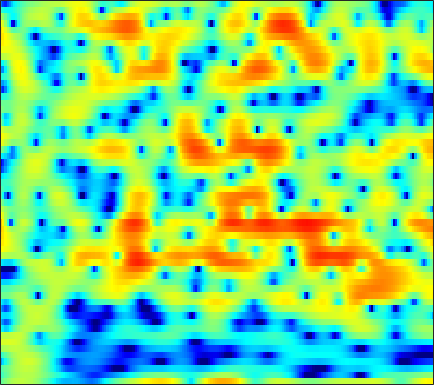

The table this chart was drawn from, first rows:
-1.2744, -0.63595, 0.15018, 0.81289, 1.2239, 1.6752, 1.9741, 2.1618, 2.3118, 2.3785, 2.3629, 2.2914, 2.128, 1.9142, 1.7141, 1.3712, 0.94973, 0.60359, 0.057941, -0.57088, -1.2641, -1.8454, -2.7352, -3.6468
-2.819, -2.182, -1.366, -0.6189, -0.1163, 0.4732, 0.9773, 1.29, 1.621, 1.86, 2.014, 2.074, 2.08, 2.01, 1.906, 1.701, 1.428, 1.181, 0.7952, 0.3477, -0.1496, -0.5541, -1.128, -1.729
-1.954, -1.531, -0.9267, -0.3151, 0.1297, 0.6973, 1.21, 1.548, 1.928, 2.221, 2.422, 2.51, 2.542, 2.472, 2.353, 2.104, 1.755, 1.422, 0.8918, 0.2538, -0.4923, -1.129, -2.074, -3.132
-8.43, -6.319, -4.079, -2.319, -1.23, -0.03021, 0.9336, 1.521, 2.147, 2.612, 2.93, 3.077, 3.159, 3.115, 2.998, 2.74, 2.362, 1.998, 1.406, 0.6928, -0.1568, -0.8849, -1.992, -3.253
-3.265, -2.529, -1.524, -0.5755, 0.06882, 0.8179, 1.434, 1.804, 2.185, 2.44, 2.574, 2.598, 2.54, 2.383, 2.204, 1.889, 1.489, 1.139, 0.6033, -0.001849, -0.6744, -1.221, -2.009, -2.851
1.254, 1.463, 1.738, 1.995, 2.164, 2.341, 2.45, 2.479, 2.438, 2.304, 2.071, 1.834, 1.439, 0.9679, 0.5773, 0.03274, -0.5196, -0.9219, -1.43, -1.899, -2.337, -2.658, -3.102, -3.592
3.245, 3.307, 3.368, 3.409, 3.417, 3.384, 3.28, 3.144, 2.86, 2.436, 1.838, 1.261, 0.2923, -0.9275, -2.009, -3.639, -5.311, -6.354, -7.011, -6.7, -5.862, -5.218, -4.522, -4.101
2.417, 2.307, 2.242, 2.291, 2.391, 2.574, 2.752, 2.844, 2.851, 2.682, 2.292, 1.82, 0.9111, -0.397, -1.695, -3.936, -6.779, -8.932, -9.811, -7.768, -5.43, -4.051, -2.742, -1.936
-4.344, -5.699, -6.872, -6.352, -5.059, -3.099, -1.383, -0.3299, 0.7514, 1.497, 1.946, 2.11, 2.13, 1.954, 1.729, 1.354, 0.9892, 0.7689, 0.6028, 0.5841, 0.6637, 0.7362, 0.8032, 0.7783
-7.923, -9.73, -11.49, -10.69, -8.82, -6.207, -3.989, -2.62, -1.126, 0.04411, 0.9405, 1.456, 1.964, 2.298, 2.457, 2.569, 2.588, 2.561, 2.459, 2.308, 2.095, 1.89, 1.533, 1.074
-5.842, -6.264, -6.443, -6.118, -5.571, -4.547, -3.324, -2.391, -1.204, -0.1514, 0.7453, 1.298, 1.887, 2.322, 2.56, 2.765, 2.853, 2.852, 2.773, 2.593, 2.306, 2.015, 1.499, 0.8282
-8.637, -10.65, -12.47, -11.08, -8.824, -5.964, -3.663, -2.248, -0.7417, 0.4168, 1.276, 1.762, 2.213, 2.474, 2.573, 2.626, 2.625, 2.615, 2.582, 2.516, 2.389, 2.228, 1.875, 1.318
-5.101, -6.383, -7.365, -6.553, -5.097, -3.017, -1.213, -0.1199, 1.009, 1.774, 2.177, 2.26, 2.07, 1.578, 1.034, 0.1891, -0.534, -0.8128, -0.5788, 0.1676, 1.029, 1.574, 2.054, 2.193
-0.6314, -0.7482, -0.7491, -0.5472, -0.2669, 0.2209, 0.75, 1.101, 1.458, 1.625, 1.544, 1.258, 0.4979, -0.798, -2.289, -5.385, -11.16, -20.25, -11.62, -5.368, -1.99, -0.3378, 1.135, 2.011
-2.157, -2.188, -2.13, -1.982, -1.801, -1.505, -1.16, -0.9001, -0.5845, -0.367, -0.2689, -0.2926, -0.4937, -0.8854, -1.272, -1.843, -2.26, -2.316, -1.946, -1.151, -0.1975, 0.4922, 1.282, 1.868
-6.314, -6.495, -6.548, -6.363, -6.095, -5.552, -4.879, -4.304, -3.505, -2.736, -2.051, -1.605, -1.091, -0.6847, -0.431, -0.1279, 0.1568, 0.3792, 0.6998, 1.053, 1.421, 1.686, 2.006, 2.261
-13.44, -14.05, -14.21, -13.78, -13.2, -12.07, -10.41, -8.979, -7.027, -5.181, -3.586, -2.566, -1.425, -0.4991, 0.06872, 0.7073, 1.197, 1.504, 1.841, 2.096, 2.286, 2.387, 2.465, 2.494
-27.23, -26.88, -21.03, -20.32, -22.75, -39.55, -19.32, -13.52, -8.718, -5.501, -3.171, -1.811, -0.4255, 0.616, 1.223, 1.838, 2.292, 2.554, 2.803, 2.929, 2.945, 2.866, 2.651, 2.302
-5.437, -6.039, -6.54, -6.782, -6.788, -6.354, -5.201, -4.016, -2.357, -0.8279, 0.3692, 1.043, 1.711, 2.13, 2.33, 2.494, 2.635, 2.718, 2.84, 2.936, 2.917, 2.79, 2.378, 1.597
2.515, 2.223, 1.895, 1.654, 1.551, 1.492, 1.544, 1.628, 1.702, 1.689, 1.513, 1.214, 0.5798, -0.3534, -1.225, -2.425, -3.302, -3.423, -2.867, -1.887, -0.9995, -0.5355, -0.2706, -0.4614
4.95, 4.647, 4.232, 3.823, 3.509, 3.099, 2.656, 2.287, 1.723, 0.9959, 0.07177, -0.8212, -2.382, -4.56, -6.8, -11.29, -20.34, -22.3, -12.78, -8.498, -6.048, -4.867, -3.82, -3.207
5.849, 5.409, 4.811, 4.21, 3.757, 3.155, 2.533, 2.035, 1.328, 0.5099, -0.4503, -1.275, -2.537, -3.948, -5.086, -6.541, -7.572, -7.906, -7.781, -7.211, -6.514, -6.032, -5.52, -5.132
6.46, 5.782, 4.876, 4.013, 3.436, 2.749, 2.175, 1.787, 1.277, 0.7306, 0.07681, -0.4824, -1.331, -2.272, -3.015, -3.988, -4.879, -5.408, -5.899, -6.17, -6.235, -6.202, -6.17, -6.268
7.233, 5.991, 4.229, 2.554, 1.575, 0.9136, 0.9367, 1.192, 1.52, 1.681, 1.583, 1.311, 0.6925, -0.2395, -1.127, -2.545, -4.21, -5.531, -7.007, -7.613, -7.225, -6.609, -5.814, -5.431
7.184, 5.184, 1.602, -4.021, -12.5, -11.66, -3.655, -0.9082, 1.235, 2.36, 2.827, 2.819, 2.377, 1.478, 0.4974, -1.402, -4.187, -7.244, -14.18, -20, -10.49, -6.984, -4.23, -2.6
4.769, 3.422, 1.513, -0.2917, -1.279, -1.715, -1.228, -0.6027, 0.2031, 0.7862, 1.038, 1.021, 0.7307, 0.1146, -0.5165, -1.579, -2.767, -3.652, -4.537, -4.745, -4.262, -3.575, -2.533, -1.547
2.792, 1.884, 0.8034, -0.002911, -0.3716, -0.5385, -0.4266, -0.2214, 0.05962, 0.2716, 0.3303, 0.2391, -0.0685, -0.5744, -1.084, -1.784, -2.406, -2.761, -2.986, -2.869, -2.428, -1.955, -1.222, -0.48
0.4964, -0.9633, -2.76, -3.69, -3.509, -2.491, -1.26, -0.445, 0.4117, 0.9245, 1.103, 0.9977, 0.5262, -0.292, -1.145, -2.55, -4.101, -5.027, -5.33, -4.402, -2.84, -1.65, -0.2309, 0.9186
-1.748, -4.477, -10.35, -18.25, -11.2, -5.414, -2.172, -0.5913, 0.8319, 1.659, 1.991, 1.929, 1.436, 0.3921, -0.794, -3.196, -7.209, -12.3, -16.85, -8.313, -3.776, -1.59, 0.4571, 1.849
-1.669, -2.423, -3.216, -3.433, -3.132, -2.234, -1.121, -0.325, 0.5543, 1.179, 1.507, 1.564, 1.383, 0.8996, 0.3614, -0.5227, -1.43, -1.943, -2.131, -1.689, -0.8552, -0.1698, 0.6284, 1.241
-2.898, -2.884, -2.735, -2.416, -2.064, -1.468, -0.7965, -0.2853, 0.3609, 0.896, 1.296, 1.494, 1.612, 1.598, 1.499, 1.309, 1.101, 0.9495, 0.804, 0.7271, 0.6891, 0.6611, 0.5847, 0.4214
-5.874, -5.475, -4.72, -3.823, -3.092, -2.128, -1.205, -0.5553, 0.2346, 0.9264, 1.506, 1.854, 2.208, 2.437, 2.535, 2.568, 2.499, 2.394, 2.175, 1.864, 1.45, 1.058, 0.4313, -0.3372
-12.81, -11.18, -8.683, -6.469, -5.087, -3.498, -2.142, -1.233, -0.1496, 0.8056, 1.624, 2.144, 2.716, 3.135, 3.347, 3.498, 3.497, 3.405, 3.139, 2.698, 2.053, 1.426, 0.3416, -1.064
-15.76, -13.03, -9.912, -7.773, -6.596, -5.214, -3.839, -2.766, -1.346, -0.01304, 1.133, 1.861, 2.635, 3.202, 3.503, 3.759, 3.858, 3.818, 3.621, 3.238, 2.643, 2.017, 0.8971, -0.6261
-5.189, -5.761, -6.623, -7.885, -9.082, -10.32, -9.038, -6.861, -3.941, -1.669, 0.009596, 0.9332, 1.795, 2.345, 2.616, 2.84, 2.979, 3.042, 3.075, 3.014, 2.807, 2.518, 1.951, 1.149
0.5808, -0.4741, -2.282, -4.726, -7.072, -10.2, -9.182, -6.456, -3.419, -1.354, -0.1049, 0.4054, 0.6354, 0.4485, 0.144, -0.2693, -0.3906, -0.1418, 0.4983, 1.23, 1.812, 2.106, 2.252, 2.141
4.377, 3.598, 2.529, 1.509, 0.8412, 0.25, 0.08923, 0.1859, 0.4623, 0.6561, 0.5433, 0.1494, -0.9059, -2.794, -5.015, -9.729, -14.62, -10.64, -5.529, -2.491, -0.658, 0.208, 0.8392, 1.012
5.102, 4.47, 3.725, 3.098, 2.727, 2.38, 2.143, 2.002, 1.791, 1.452, 0.9099, 0.3128, -0.8288, -2.393, -3.808, -5.671, -6.611, -6.15, -4.643, -3.098, -1.917, -1.356, -1.011, -1.147
3.672, 2.849, 2.02, 1.612, 1.568, 1.719, 1.953, 2.107, 2.187, 2.084, 1.772, 1.402, 0.7458, -0.04365, -0.6799, -1.429, -1.923, -2.107, -2.095, -1.866, -1.542, -1.345, -1.242, -1.448
-0.1803, -2.659, -5.445, -4.869, -3.006, -0.7312, 0.9088, 1.758, 2.463, 2.78, 2.731, 2.492, 1.931, 1.143, 0.4226, -0.6612, -1.73, -2.395, -2.87, -2.755, -2.174, -1.593, -0.8495, -0.299
-1.472, -4.063, -7.05, -6.157, -3.97, -1.401, 0.4282, 1.378, 2.203, 2.587, 2.572, 2.31, 1.618, 0.5131, -0.646, -2.771, -5.841, -9.063, -13.84, -11.27, -6.726, -4.311, -2.008, -0.3992
0.1682, -0.4311, -0.9228, -0.9217, -0.6403, -0.04835, 0.6054, 1.047, 1.474, 1.659, 1.59, 1.344, 0.7361, -0.2265, -1.209, -2.886, -4.984, -6.683, -8.188, -7.62, -5.684, -4.154, -2.402, -1.001
-0.6588, -0.8606, -0.9161, -0.752, -0.5008, -0.0537, 0.4254, 0.7554, 1.105, 1.311, 1.332, 1.221, 0.8988, 0.3801, -0.1054, -0.8319, -1.571, -2.05, -2.462, -2.556, -2.332, -2.026, -1.516, -0.9602
-3.536, -3.676, -3.333, -2.547, -1.809, -0.797, 0.126, 0.711, 1.337, 1.771, 1.995, 2.039, 1.942, 1.695, 1.431, 1.001, 0.5334, 0.1862, -0.257, -0.6287, -0.9215, -1.089, -1.24, -1.299
-11.86, -13.46, -9.958, -5.958, -3.69, -1.421, 0.2612, 1.236, 2.202, 2.841, 3.213, 3.328, 3.292, 3.078, 2.808, 2.334, 1.772, 1.306, 0.6377, -0.07299, -0.8473, -1.459, -2.317, -3.174
-8.268, -8.857, -7.166, -4.42, -2.519, -0.3749, 1.306, 2.288, 3.256, 3.87, 4.162, 4.187, 3.986, 3.542, 3.08, 2.337, 1.48, 0.7984, -0.1272, -1.117, -2.216, -3.201, -4.89, -7.288
-3.526, -3.558, -2.877, -1.537, -0.3696, 1.174, 2.513, 3.306, 4.075, 4.486, 4.52, 4.307, 3.71, 2.754, 1.842, 0.4134, -1.141, -2.252, -3.459, -4.26, -4.801, -5.24, -6.075, -7.344
-9.025, -9.334, -5.551, -1.989, 0.05202, 2.109, 3.561, 4.327, 4.943, 5.125, 4.885, 4.415, 3.376, 1.821, 0.238, -2.573, -6.459, -10.34, -14.52, -11.81, -8.858, -7.468, -6.356, -5.742
-4.695, -4.803, -2.74, -0.2046, 1.369, 2.979, 4.061, 4.58, 4.895, 4.819, 4.363, 3.761, 2.597, 1.013, -0.5135, -3.023, -6.072, -8.459, -10.55, -10.25, -9.008, -8.212, -7.46, -6.909
2.071, 2.079, 2.349, 2.821, 3.209, 3.643, 3.93, 3.991, 3.875, 3.5, 2.868, 2.228, 1.17, -0.09996, -1.153, -2.674, -4.211, -5.286, -6.548, -7.561, -8.463, -9.222, -10.46, -11.88
4.345, 4.28, 4.209, 4.126, 4.052, 3.893, 3.641, 3.371, 2.885, 2.232, 1.392, 0.6573, -0.4449, -1.668, -2.592, -3.791, -4.899, -5.647, -6.576, -7.535, -8.697, -9.836, -12.01, -15.6
5.494, 5.277, 4.923, 4.512, 4.172, 3.694, 3.145, 2.696, 1.985, 1.12, 0.05747, -0.8966, -2.398, -4.112, -5.418, -6.901, -7.724, -7.854, -7.676, -7.451, -7.444, -7.598, -7.965, -8.387
6.098, 5.605, 4.837, 4.016, 3.4, 2.638, 1.984, 1.54, 0.948, 0.2337, -0.729, -1.743, -3.632, -6.425, -9.596, -16.82, -19.98, -13.56, -9.072, -6.611, -5.161, -4.488, -3.93, -3.57
5.94, 4.978, 3.449, 1.676, 0.3042, -1.232, -1.84, -1.694, -1.116, -0.6394, -0.5651, -0.8184, -1.599, -2.855, -4.07, -5.496, -5.776, -5.061, -3.633, -2.284, -1.295, -0.8028, -0.4412, -0.3292
4.478, 3.157, 0.8956, -2.308, -5.878, -15.22, -16.86, -8.831, -4.217, -1.722, -0.294, 0.3509, 0.8009, 0.9471, 0.9768, 0.9815, 1.078, 1.22, 1.513, 1.756, 1.867, 1.812, 1.493, 0.823
1.56, 0.4893, -1.069, -2.709, -3.858, -4.99, -5.02, -4.301, -2.892, -1.46, -0.2471, 0.4742, 1.213, 1.739, 2.05, 2.361, 2.583, 2.708, 2.808, 2.79, 2.607, 2.322, 1.684, 0.6379
-2.881, -3.781, -4.614, -4.944, -4.901, -4.529, -3.932, -3.341, -2.455, -1.574, -0.7435, -0.1861, 0.4615, 1.001, 1.314, 1.671, 1.955, 2.127, 2.266, 2.332, 2.283, 2.149, 1.816, 1.298
-10.06, -12.63, -13.51, -11.09, -9.142, -7.003, -5.379, -4.396, -3.311, -2.425, -1.7, -1.248, -0.7485, -0.3472, -0.09541, 0.2071, 0.5046, 0.7269, 1.04, 1.351, 1.639, 1.822, 2.003, 2.108
